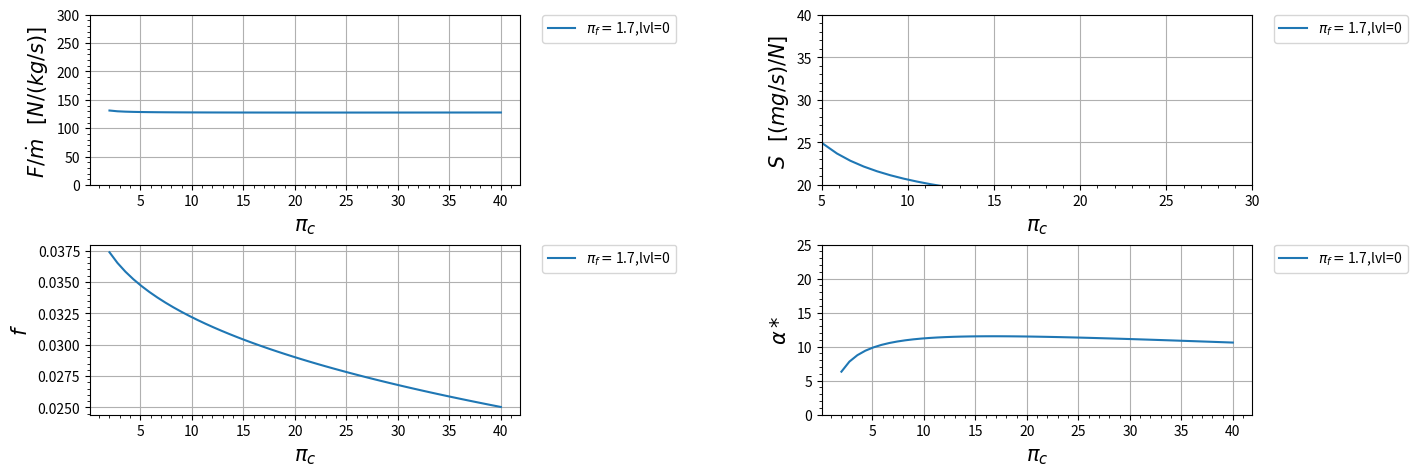

Generate this figure with matplotlib:
import matplotlib.pyplot as plt
import numpy as np

class Turbofan_otimo_real:
    def __init__(self):
        s = 1

    def R_c(self):
        r_c = ((gamma_c-1)/(gamma_c))*(c_pc)
        return r_c
    
    def R_t(self):
        r_t = ((gamma_t-1)/(gamma_t))*(c_pt)
        return r_t

    def A_0(self):
        a_0 = (gamma_c*self.R_c()*t_0)**(0.5)
        return a_0
    
    def V_0(self):
        v_0 = self.A_0()*m_0
        return v_0
    
    def Tau_de_r(self):
        tau_r = 1 + (((gamma_c - 1)/(2))*(m_0**2))
        return tau_r
    
    def Pi_de_r(self):
        pi_r = (self.Tau_de_r())**((gamma_c)/(gamma_c-1))
        return pi_r
    
    def Pi_de_d(self):
        if m_0 <= 1:
            n_r = 1
        else:
            n_r = 1 - (0.075*((m_0-1)**1.35))

        pi_d = pi_dmax*n_r
        return pi_d
    
    def Tau_de_lambida(self):
        tau_lambida = (t_t4*c_pt)/(t_0*c_pc)
        return tau_lambida
    
    def Tau_de_c(self):
        tau_c = pi_c**((gamma_c-1)/(gamma_c*e_c))
        return tau_c
    
    def N_de_c(self):
        n_c = (((pi_c)**((gamma_c-1)/(gamma_c)))-1)/(self.Tau_de_c()-1)
        return n_c
    
    def Tau_de_f(self):
        tau_f = pi_f**((gamma_c-1)/(gamma_c*e_f))
        return tau_f
    
    def N_de_f(self):
        n_f = (((pi_f)**((gamma_c-1)/(gamma_c)))-1)/(self.Tau_de_f()-1)
        return n_f
    
    def F(self):
        f = (self.Tau_de_lambida() - (self.Tau_de_r()*self.Tau_de_c()))/(((n_b*h_pr)/(c_pc*t_0))-self.Tau_de_lambida())
        return f
    
    def T_9IT_0(self):
        t_9It_0 = ((self.Tau_de_t()*self.Tau_de_lambida())/(self.P_t9IP_9()**((gamma_t-1)/(gamma_t))))*((c_pc)/(c_pt))
        return t_9It_0
    
    def V_9Ia_0(self):
        v_9Ia_0 = self.M_9()*((((gamma_t*self.R_t())/(gamma_c*self.R_c()))*(self.T_9IT_0()))**(0.5))
        return v_9Ia_0
    
    def P_t19IP_19(self):
        p_t19Ip_19 = p_0Ip_19*self.Pi_de_r()*self.Pi_de_d()*pi_f*pi_fn
        return p_t19Ip_19

    def M_19(self):
        m_19 = (((2)/(gamma_c-1))*(((self.P_t19IP_19())**((gamma_c-1)/(gamma_c)))-1))**(0.5)
        return m_19 
    
    def T_19IT_0(self):
        t_19It_0 = (self.Tau_de_f()*self.Tau_de_r())/(self.P_t19IP_19()**((gamma_c-1)/(gamma_c)))
        return t_19It_0
    
    def V_19Ia_0(self):
        v_19Ia_0 = self.M_19()*((self.T_19IT_0())**(0.5))
        return v_19Ia_0
    
    def V_19(self):
        v_19 = self.A_0()*self.M_19()*((self.T_19IT_0())**(0.5))
        return v_19
    
    def II(self):
        ii = (self.Pi_de_r()*self.Pi_de_d()*pi_c*pi_b*pi_n)**((gamma_t-1)/(gamma_t))
        return ii
    
    def Tau_de_t(self):
        trava = True
        tau_t = ((1)/(self.II()))+(((1)/(self.Tau_de_lambida()*(self.Tau_de_r()-1)))*((((1)/(2*n_m))*((self.Tau_de_r()*(self.Tau_de_f()-1))/(((self.V_19())/(self.V_0()))-1)))**(2)))
        tau_t_antigo = tau_t
        
        while trava:
            tau_t = (((tau_t_antigo)**((e_t-1)/(e_t)))/(self.II()))+(((1)/(self.Tau_de_lambida()*(self.Tau_de_r()-1)))*((((1)/(2*n_m))*((self.Tau_de_r()*(self.Tau_de_f()-1))/(((self.V_19())/(self.V_0()))-1))*(1+(((1-e_t)/(e_t))*(((tau_t_antigo)**((-1)/(e_t)))/(self.II())))))**(2)))
            
            teste = ((tau_t - tau_t_antigo)**(2))**(0.5)
            if np.all(teste <= 0.0001):
                resultado = tau_t 
                trava = False
            
            tau_t_antigo = tau_t 
        
        return resultado
    
    def Pi_de_t(self):
        pi_t = self.Tau_de_t()**((gamma_t)/((gamma_t-1)*e_t))
        return pi_t
    
    def N_de_t(self):
        n_t = (1-self.Tau_de_t())/(1-(self.Tau_de_t()**(1/e_t)))
        return n_t
    
    def Alpha(self):
        alpha = ((n_m*(1+self.F())*self.Tau_de_lambida()*(1-self.Tau_de_t()))-(self.Tau_de_r()*(self.Tau_de_c()-1)))/(self.Tau_de_r()*(self.Tau_de_f()-1))
        return alpha
    
    def P_t9IP_9(self):
        p_t9Ip_9 = p_0Ip_9*self.Pi_de_r()*self.Pi_de_d()*pi_c*pi_b*self.Pi_de_t()*pi_n
        return p_t9Ip_9 
    
    def M_9(self):
        m_9 = (((2)/(gamma_t-1))*(((self.P_t9IP_9())**((gamma_t-1)/(gamma_t)))-1))**(0.5)
        return m_9
    
    def Empuxo(self):
        parte_1 = ((self.Alpha())/(1+self.Alpha()))*(self.A_0())*((self.V_19Ia_0())-(m_0)+(((self.T_19IT_0())/(self.V_19Ia_0()))*((1-p_0Ip_19)/(gamma_c))))
        parte_2 = ((((1)/(1+self.Alpha()))*(self.A_0()))*(((1+self.F())*(self.V_9Ia_0()))-(m_0)+((1+self.F())*((self.R_t())/(self.R_c()))*((self.T_9IT_0())/(self.V_9Ia_0()))*((1-p_0Ip_9)/(gamma_c)))))
        empuxo = parte_1+parte_2
        return empuxo
    
    def S(self):
       s = self.F()/((1+self.Alpha())*self.Empuxo())
       return s
    
    def FR(self):
       parte_1 = ((self.V_19Ia_0())-(m_0)+(((self.T_19IT_0())/(self.V_19Ia_0()))*((1-p_0Ip_19)/(gamma_c))))
       parte_2 = (((1+self.F())*(self.V_9Ia_0()))-(m_0)+((1+self.F())*((self.R_t())/(self.R_c()))*((self.T_9IT_0())/(self.V_9Ia_0()))*((1-p_0Ip_9)/(gamma_c)))) 
       fr = (parte_2)/(parte_1)
       return fr
    
    def N_t(self):
       n_ter = (((self.A_0())**(2))*(((1+self.F())*((self.V_9Ia_0())**2))+(self.Alpha()*((self.V_19Ia_0())**2))-((1+self.Alpha())*(m_0**2))))/(2*self.F()*h_pr)
       return n_ter
    
    def N_p(self):
       n_p = (2*m_0*((((1+self.F())*((self.V_9Ia_0())))+(self.Alpha()*((self.V_19Ia_0())))-((1+self.Alpha())*(m_0)))))/((((1+self.F())*((self.V_9Ia_0())**2))+(self.Alpha()*((self.V_19Ia_0())**2))-((1+self.Alpha())*(m_0**2))))
       return n_p
    
    def N_o(self):
       n_o = self.N_t()*self.N_p()
       return n_o
    
def Nivel_motor(nivel):
    global t_t4, pi_dmax, pi_b, pi_n, e_c, e_t, n_b, e_f
    if nivel == 0:        
        pi_dmax = 0.98
        e_c = 0.90
        e_f = 0.88
        pi_b = 0.98
        n_b = 0.99
        e_t = 0.91
        pi_n = 0.99  
        t_t4 = 1670
        if convert:
            t_t4 = t_t4/1.8 


    elif nivel == 1:        
        pi_dmax = 0.90  #ajustavel
        e_t = 0.80  #ajustavel
        pi_n = 0.95  #ajustavel

        t_t4 = 1110 
        pi_b = 0.90
        e_c = 0.80
        e_f = 0.78
        n_b = 0.85
        if convert:
            t_t4 = 2000 
   

    elif nivel == 2:
        pi_dmax = 0.95  #ajustavel
        e_t = 0.85  #ajustavel
        pi_n = 0.97  #ajustavel
     
        e_c = 0.84
        e_f = 0.82
        pi_b = 0.92
        n_b = 0.91
        t_t4 = 1390  
        if convert:
            t_t4 = 2500 
  

    elif nivel == 3:
        pi_dmax = 0.98  #ajustavel
        e_t = 0.87  #ajustavel
        pi_n = 0.98  #ajustavel

        t_t4 = 1780         
        pi_b = 0.94
        e_c = 0.88
        e_f = 0.86
        n_b = 0.98
        if convert:
            t_t4 = 3200 
     
    
    elif nivel == 4:
        pi_dmax = 0.995  #ajustavel
        e_t = 0.89  #ajustavel
        pi_n = 0.995  #ajustavel

        t_t4 = 2000         
        pi_b = 0.95
        e_c = 0.90
        e_f = 0.89
        n_b = 0.99
        if convert:
            t_t4 = 3600   

#####################################################################################

motor = Turbofan_otimo_real()
nivel_motor = [0]

# Variaveis de entrada:
lista_pi_f = [1.7]
lista_pi_c = [2,40]

# Constantes de entrada em SI:
t_0 = 216.7         #[K]
t_t4 = 1670       #[K]   
c_pc = 1004     #[J/kg K]
c_pt = 1096    #[J/kg K]
h_pr = 42800000     #[J/kg]

gamma_c = 1.4 
gamma_t = 1.35 
pi_fn = 0.98
n_m = 0.98
p_0Ip_9 = 1
p_0Ip_19 = 1
m_0 = 0.9
pi_c_ = 30

convert = False
if convert:
    # Constantes de entrada FORA do SI:
    t_0 = 390         #[R]
    t_t4 = 3000       #[R]   
    c_pc = 0.240     #[Btu/lbm R]
    c_pt = 0.296    #[Btu/lbm R]
    h_pr = 18400     #[Btu/lbm]
    
    #conversão
    t_0 = t_0/1.8             #[K]
    t_t4 = t_t4/1.8           #[K]
    c_pc = c_pc  * 4.1868   #[kJ/kg K]
    c_pc = c_pc * 1000        #[J/kg K]
    c_pt = c_pt  * 4.1868   #[kJ/kg K]
    c_pt = c_pt * 1000        #[J/kg K]
    h_pr = h_pr * 2.326       #[kJ/kg]
    h_pr = h_pr * 1000        #[J/kg]


# Tabela com os dados de entrada
for i in range(len(nivel_motor)):
    print(" ")
    Nivel_motor(nivel_motor[i])
    print(" \t\tTEC LEVEL = {}".format(nivel_motor[i]))
    print("|-------------------------------------------|")
    print(" ENTRADA\tVALOR\t\tUNIDADE")
    print("|-------------------------------------------|")
    dado = format(t_0, ".3f")
    print("%s\t\t%s\t\t%s" % ("| T_0",dado,"K"))
    print("|-------------------------------------------|")
    dado = format(t_t4, ".3f")
    print("%s\t%s\t%s" % ("| T_{t4}",dado,"K"))
    print("|-------------------------------------------|")
    dado = format(c_pc, ".3f")
    print("%s\t%s\t%s" % ("| c_{pc}",dado,"[J/kg K]"))
    print("|-------------------------------------------|")
    dado = format(c_pt, ".3f")
    print("%s\t%s\t%s" % ("| c_{pt}",dado,"[J/kg K]"))
    print("|-------------------------------------------|")
    dado = format(h_pr, ".3f")
    print("%s\t%s\t%s" % ("| h_{pr}",dado,"[J/kg]"))
    print("|-------------------------------------------|")
    dado = format(gamma_c, ".3f")
    print("%s\t%s\t\t%s" % ("| gamma_c",dado," "))
    print("|-------------------------------------------|")
    dado = format(gamma_t, ".3f")
    print("%s\t%s\t\t%s" % ("| gamma_t",dado," "))
    print("|-------------------------------------------|")
    dado = format(pi_dmax, ".3f")
    print("%s\t%s\t\t%s" % ("| pi_{dmax}",dado," "))
    print("|-------------------------------------------|")
    dado = format(pi_fn, ".3f")
    print("%s\t%s\t\t%s" % ("| pi_{fn}",dado," "))
    print("|-------------------------------------------|")
    dado = format(pi_b, ".3f")
    print("%s\t\t%s\t\t%s" % ("| pi_b",dado," "))
    print("|-------------------------------------------|")
    dado = format(pi_n, ".3f")
    print("%s\t\t%s\t\t%s" % ("| pi_n",dado," "))
    print("|-------------------------------------------|")
    dado = format(e_f, ".3f")
    print("%s\t\t%s\t\t%s" % ("| e_f",dado," "))
    print("|-------------------------------------------|")
    dado = format(e_c, ".3f")
    print("%s\t\t%s\t\t%s" % ("| e_c",dado," "))
    print("|-------------------------------------------|")
    dado = format(e_t, ".3f")
    print("%s\t\t%s\t\t%s" % ("| e_t",dado," "))
    print("|-------------------------------------------|")
    dado = format(n_b, ".3f")
    print("%s\t\t%s\t\t%s" % ("| eta_b",dado," "))
    print("|-------------------------------------------|")
    dado = format(n_m, ".3f")
    print("%s\t\t%s\t\t%s" % ("| eta_m",dado," "))
    print("|-------------------------------------------|")
    dado = format(p_0Ip_9, ".3f")
    print("%s\t%s\t\t%s" % ("| p_0/p_9",dado," "))
    print("|-------------------------------------------|")
    dado = format(p_0Ip_19, ".3f")
    print("%s\t%s\t\t%s" % ("| p_0/p_19",dado," "))
    print("|-------------------------------------------|")
    dado = format(m_0, ".3f")
    print("%s\t\t%s\t\t%s" % ("| m_0",dado," "))
    print("|-------------------------------------------|")
    print(" ")


# Graficos:
plt.figure(figsize = ((15, 5)))
pi_c = np.linspace(min(lista_pi_c) ,max(lista_pi_c))  #Limites do eixo X

# Grafico 1 ----------------------------------------------------------
plt.subplot(2, 2, 1)

for i in range(len(lista_pi_f)):
    pi_f = lista_pi_f[i]
    for j in range(len(nivel_motor)):
        Nivel_motor(nivel_motor[j])
        plt.plot(pi_c, motor.Empuxo(), label=r'$\pi_f=${},lvl={}'.format(pi_f,nivel_motor[j]))

# x_ = 5
# y_ = 130.203  
# plt.axvline(x=x_, color='red', linestyle='--')
# plt.axhline(y=y_, color='red', linestyle='--')
# plt.scatter(x_, y_, color='red')
# plt.text(x_, y_, f'({x_:.1f}, {y_:.1f})', fontsize=12, ha='left', va='bottom')

plt.legend(bbox_to_anchor=(1.05, 1),loc='upper left', borderaxespad=0.)
plt.ylim(0, 300)
plt.xlabel(r'$\pi_c$' , fontsize=15)
plt.ylabel(r'$F/ \dot m$   $[N / (kg /s)]$ ' , fontsize=15)
plt.minorticks_on() # aparece a divisão
plt.grid()

# Grafico 2 ----------------------------------------------------------
plt.subplot(2, 2, 2)
for i in range(len(lista_pi_f)):
    pi_f = lista_pi_f[i] 
    for j in range(len(nivel_motor)):
        Nivel_motor(nivel_motor[j])
        plt.plot(pi_c, motor.S()*1000000, label=r'$\pi_f=${},lvl={}'.format(pi_f,nivel_motor[j]))


# x_ = 20
# y_ = 28 
# plt.axvline(x=x_, color='red', linestyle='--')
# plt.axhline(y=y_, color='red', linestyle='--')
# plt.scatter(x_, y_, color='red')
# plt.text(x_, y_, f'({x_:.1f}, {y_:.1f})', fontsize=12, ha='left', va='bottom')
            
plt.legend(bbox_to_anchor=(1.05, 1),loc='upper left', borderaxespad=0.)
plt.ylim(20, 40)
plt.xlim(5, 30)
plt.xlabel(r'$\pi_c$ ' , fontsize=15)
plt.ylabel(r'$S$   $[(mg/s) / N]$ ' , fontsize=15)
plt.minorticks_on() # aparece a divisão
plt.grid()

# Grafico 3 ----------------------------------------------------------
plt.subplot(2, 2, 3)
for i in range(len(lista_pi_f)):
    pi_f = lista_pi_f[i]
    for j in range(len(nivel_motor)):
        Nivel_motor(nivel_motor[j])
        plt.plot(pi_c, motor.F(), label=r'$\pi_f=${},lvl={}'.format(pi_f,nivel_motor[j]))
            
plt.legend(bbox_to_anchor=(1.05, 1),loc='upper left', borderaxespad=0.)
plt.xlabel(r'$\pi_c$ ' , fontsize=15)
plt.ylabel(r'$f$' , fontsize=15)
plt.minorticks_on() # aparece a divisão
plt.grid()

# Grafico 4 ----------------------------------------------------------

plt.subplot(2, 2, 4)
for i in range(len(lista_pi_f)):
    pi_f = lista_pi_f[i]
    for j in range(len(nivel_motor)):
        Nivel_motor(nivel_motor[j])
        plt.plot(pi_c, motor.Alpha(), label=r'$\pi_f=${},lvl={}'.format(pi_f,nivel_motor[j]))
            
plt.legend(bbox_to_anchor=(1.05, 1),loc='upper left', borderaxespad=0.)
plt.ylim(0, 25)
plt.xlabel(r'$\pi_c$ ' , fontsize=15)
plt.ylabel(r'$\alpha *$' , fontsize=15)
plt.minorticks_on() # aparece a divisão
plt.grid()


# Plot Grafico ----------------------------------------------------------
plt.subplots_adjust(left=0.125, bottom=0.1, right=0.9, top=0.9, wspace=0.7, hspace=0.35)
plt.show()


    
# Tabela de saida:
for j in range(len(lista_pi_f)):
    pi_f = lista_pi_f[j]
    pi_c = pi_c_
    for i in range(len(nivel_motor)):
        print(" ")
        Nivel_motor(nivel_motor[i])
        print(" \t\tTEC LEVEL = {}".format(nivel_motor[i]))
        print("|-------------------------------------------|")
        print("VALORES INICIAIS")
        dado = format(pi_f , ".3f")
        print("%s\t\t%s\t\t%s" % ("| pi_f ",dado," "))
        print("|-------------------------------------------|")
        print("%s\t\t%s\t\t%s" % ("| pi_c",pi_c," "))
        print("|-------------------------------------------|")
        print(" ")
        print(" ")
        print(" SAIDA\t\tVALOR\t\tUNIDADE")
        print("|-------------------------------------------|")
        dado = format(motor.S()*1000000, ".3f")
        print("%s\t\t%s\t\t%s" % ("| S",dado,"mg s/N"))
        print("|-------------------------------------------|")
        dado = format(motor.Empuxo(), ".3f")
        if motor.Empuxo() <1000:
            print("%s\t\t%s\t\t%s" % ("| F/m_0",dado,"N s/kg"))
            print("|-------------------------------------------|")
        else:
            print("%s\t\t%s\t%s" % ("| F/m_0",dado,"N s/kg"))
            print("|-------------------------------------------|")
        dado = format(motor.F(), ".3f")
        print("%s\t\t%s\t%s" % ("| f",dado," "))
        print("|-------------------------------------------|")
        dado = format(motor.FR(), ".3f")
        print("%s\t\t%s\t%s" % ("| FR",dado," "))
        print("|-------------------------------------------|")
        dado = format(motor.Alpha(), ".3f")
        print("%s\t\t%s\t%s" % ("| alpha",dado," "))
        print("|-------------------------------------------|")
        dado = format(motor.N_de_t(), ".3f")
        print("%s\t\t%s\t%s" % ("| eta_t",dado," "))
        print("|-------------------------------------------|")
        dado = format(motor.N_de_c(), ".3f")
        print("%s\t\t%s\t%s" % ("| eta_c",dado," "))
        print("|-------------------------------------------|")
        dado = format(motor.N_p(), ".3f")
        print("%s\t\t%s\t\t%s" % ("| eta_P",dado," "))
        print("|-------------------------------------------|")
        dado = format(motor.N_t(), ".3f")
        print("%s\t\t%s\t\t%s" % ("| eta_T",dado," "))
        print("|-------------------------------------------|")
        dado = format(motor.N_o(), ".3f")
        print("%s\t\t%s\t\t%s" % ("| eta_O",dado," "))
        print("|-------------------------------------------|")
        print(" ")
        print(" ")








    